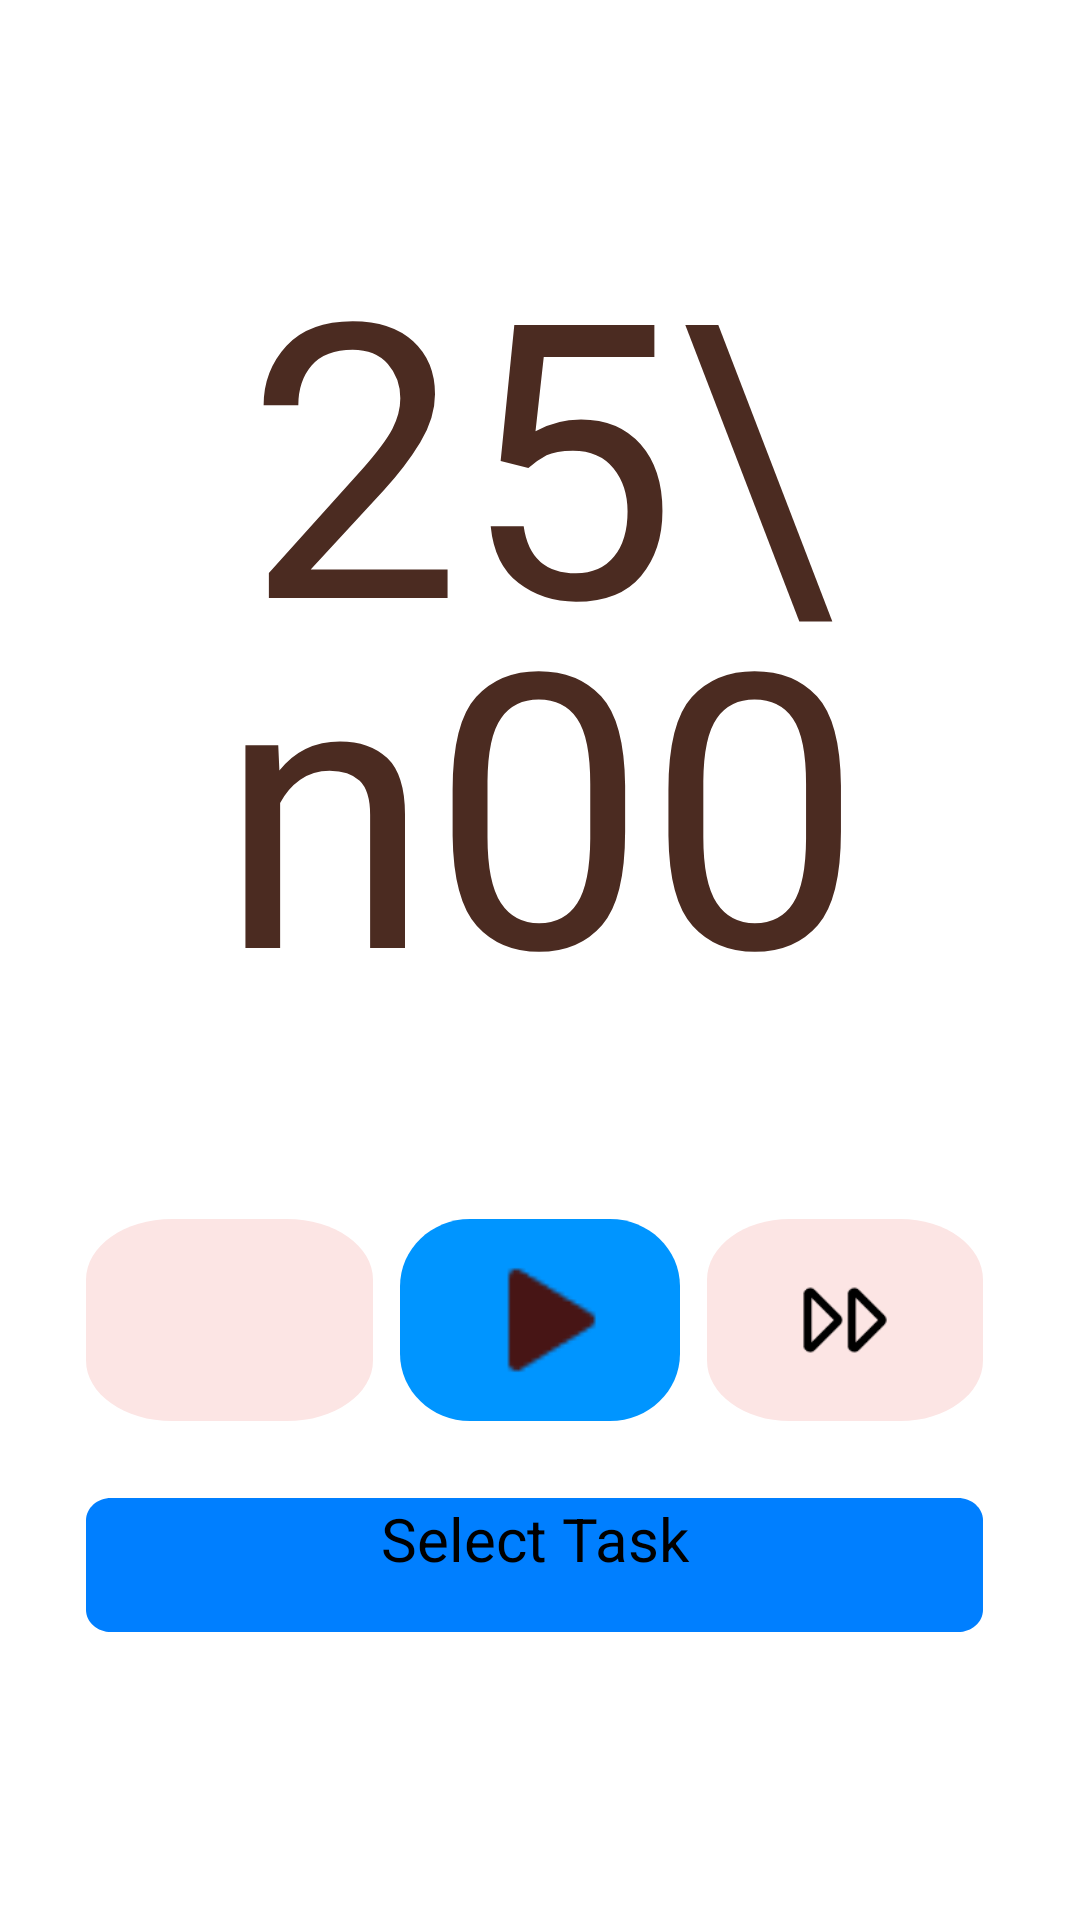

Layout XML and referenced resources for this Android screen:
<!-- AndroidManifest.xml: application theme Theme.TurboTrack -->
<!-- res/layout/fragment_timer.xml -->
<?xml version="1.0" encoding="utf-8"?>
<FrameLayout xmlns:android="http://schemas.android.com/apk/res/android"
    xmlns:tools="http://schemas.android.com/tools"
    xmlns:app="http://schemas.android.com/apk/res-auto"
    android:layout_width="match_parent"
    android:layout_height="match_parent"
    tools:context=".FragmentTimer">

    <androidx.constraintlayout.widget.ConstraintLayout
        android:layout_width="match_parent"
        android:layout_height="match_parent"
        app:layout_constraintBottom_toBottomOf="parent"
        app:layout_constraintTop_toTopOf="parent"
        app:layout_constraintVertical_bias="0.5">

        <TextView
            android:id="@+id/timerDisplay"
            android:layout_width="0dp"
            android:layout_height="0dp"
            android:autoSizeMaxTextSize="250sp"
            android:autoSizeMinTextSize="10sp"
            android:autoSizeStepGranularity="2sp"
            android:autoSizeTextType="uniform"
            android:fontFamily="@font/roboto"
            android:lineSpacingMultiplier="0.8"
            android:text="25\n00"
            android:textAlignment="center"
            android:textColor="#4B2B21"
            app:layout_constraintBottom_toBottomOf="@id/BottomOfTimer"
            app:layout_constraintHorizontal_bias="0.0"
            app:layout_constraintLeft_toLeftOf="@id/LeftofTimer"
            app:layout_constraintRight_toRightOf="@id/RightOfTimer"
            app:layout_constraintTop_toTopOf="@id/TopOfTimer"
            app:layout_constraintVertical_bias="0.0" />

        <RelativeLayout
            android:id="@+id/play_button"
            android:layout_width="0dp"
            android:layout_height="0dp"
            android:background="@drawable/timer_play_button"
            app:layout_constraintBottom_toBottomOf="@id/BottomOfButtons"
            app:layout_constraintLeft_toLeftOf="@id/LeftOfPlay"
            app:layout_constraintRight_toRightOf="@id/RightOfPlay"
            app:layout_constraintTop_toTopOf="@id/TopOfButtons">

            <ImageView
                android:id="@+id/play_icon"
                android:layout_width="wrap_content"
                android:layout_height="wrap_content"
                android:layout_centerInParent="true"
                android:scaleX="1.3"
                android:scaleY="1.3"
                android:src="@drawable/play_icon" />
        </RelativeLayout>

        <RelativeLayout
            android:id="@+id/timer_settings_button"
            android:layout_width="0dp"
            android:layout_height="0dp"
            android:background="@drawable/timer_beige_button"
            app:layout_constraintBottom_toBottomOf="@id/BottomOfButtons"
            app:layout_constraintLeft_toLeftOf="@id/LeftOfButtons"
            app:layout_constraintRight_toRightOf="@id/RightOfTimerSettings"
            app:layout_constraintTop_toTopOf="@id/TopOfButtons">

            <ImageView
                android:layout_width="wrap_content"
                android:layout_height="wrap_content"
                android:layout_centerInParent="true"
                android:scaleX="1.3"
                android:scaleY="1.3"
                android:src="@drawable/settings_icon" />
        </RelativeLayout>

        <RelativeLayout
            android:id="@+id/timer_skip_button"
            android:layout_width="0dp"
            android:layout_height="0dp"
            android:background="@drawable/timer_beige_button"
            app:layout_constraintBottom_toBottomOf="@id/BottomOfButtons"
            app:layout_constraintLeft_toLeftOf="@id/LeftOfSkip"
            app:layout_constraintRight_toRightOf="@id/RightOfButtons"
            app:layout_constraintTop_toTopOf="@id/TopOfButtons">

            <ImageView
                android:layout_width="wrap_content"
                android:layout_height="wrap_content"
                android:layout_centerInParent="true"
                android:scaleX="1.3"
                android:scaleY="1.3"
                android:src="@drawable/skip_icon" />
        </RelativeLayout>

        <Button
            android:id="@+id/select_button"
            android:layout_width="0dp"
            android:layout_height="0dp"
            android:background="@drawable/turbo_button_vector"
            android:text="Select Task"
            android:textAlignment="center"
            android:textSize="20sp"
            app:layout_constraintBottom_toBottomOf="@id/BottomOfSelect"
            app:layout_constraintLeft_toLeftOf="@id/LeftOfButtons"
            app:layout_constraintRight_toRightOf="@id/RightOfButtons"
            app:layout_constraintTop_toTopOf="@id/TopOfSelect" />

        <ImageView
            android:id="@+id/timer_status"
            android:layout_width="136dp"
            android:layout_height="0dp"
            app:layout_constraintBottom_toBottomOf="@id/BottomTimerStatus"
            app:layout_constraintLeft_toLeftOf="@id/LeftOfPlay"
            app:layout_constraintRight_toRightOf="@id/RightOfPlay"
            app:layout_constraintTop_toTopOf="@id/TopTimerStatus">
        </ImageView>

        <androidx.constraintlayout.widget.Guideline
            android:id="@+id/LeftofTimer"
            android:layout_width="wrap_content"
            android:layout_height="wrap_content"
            android:orientation="vertical"
            app:layout_constraintGuide_percent="0.2" />

        <androidx.constraintlayout.widget.Guideline
            android:id="@+id/RightOfTimer"
            android:layout_width="wrap_content"
            android:layout_height="wrap_content"
            android:orientation="vertical"
            app:layout_constraintGuide_percent="0.8" />

        <androidx.constraintlayout.widget.Guideline
            android:id="@+id/TopOfTimer"
            android:layout_width="wrap_content"
            android:layout_height="wrap_content"
            android:orientation="horizontal"
            app:layout_constraintGuide_percent="0.1" />

        <androidx.constraintlayout.widget.Guideline
            android:id="@+id/BottomOfTimer"
            android:layout_width="wrap_content"
            android:layout_height="wrap_content"
            android:orientation="horizontal"
            app:layout_constraintGuide_percent="0.72" />

        <androidx.constraintlayout.widget.Guideline
            android:id="@+id/TopOfButtons"
            android:layout_width="wrap_content"
            android:layout_height="wrap_content"
            android:orientation="horizontal"
            app:layout_constraintGuide_percent="0.635" />

        <androidx.constraintlayout.widget.Guideline
            android:id="@+id/BottomOfButtons"
            android:layout_width="wrap_content"
            android:layout_height="wrap_content"
            android:orientation="horizontal"
            app:layout_constraintGuide_percent="0.74" />

        <androidx.constraintlayout.widget.Guideline
            android:id="@+id/LeftOfButtons"
            android:layout_width="wrap_content"
            android:layout_height="wrap_content"
            android:orientation="vertical"
            app:layout_constraintGuide_percent="0.08" />

        <androidx.constraintlayout.widget.Guideline
            android:id="@+id/RightOfButtons"
            android:layout_width="wrap_content"
            android:layout_height="wrap_content"
            android:orientation="vertical"
            app:layout_constraintGuide_percent="0.91" />

        <androidx.constraintlayout.widget.Guideline
            android:id="@+id/TopOfSelect"
            android:layout_width="wrap_content"
            android:layout_height="wrap_content"
            android:orientation="horizontal"
            app:layout_constraintGuide_percent="0.78" />

        <androidx.constraintlayout.widget.Guideline
            android:id="@+id/BottomOfSelect"
            android:layout_width="wrap_content"
            android:layout_height="wrap_content"
            android:orientation="horizontal"
            app:layout_constraintGuide_percent="0.85" />

        <androidx.constraintlayout.widget.Guideline
            android:id="@+id/LeftOfPlay"
            android:layout_width="wrap_content"
            android:layout_height="wrap_content"
            android:orientation="vertical"
            app:layout_constraintGuide_percent="0.37" />

        <androidx.constraintlayout.widget.Guideline
            android:id="@+id/RightOfPlay"
            android:layout_width="wrap_content"
            android:layout_height="wrap_content"
            android:orientation="vertical"
            app:layout_constraintGuide_percent="0.63" />

        <androidx.constraintlayout.widget.Guideline
            android:id="@+id/RightOfTimerSettings"
            android:layout_width="wrap_content"
            android:layout_height="wrap_content"
            android:orientation="vertical"
            app:layout_constraintGuide_percent="0.345" />

        <androidx.constraintlayout.widget.Guideline
            android:id="@+id/LeftOfSkip"
            android:layout_width="wrap_content"
            android:layout_height="wrap_content"
            android:orientation="vertical"
            app:layout_constraintGuide_percent="0.655" />

        <androidx.constraintlayout.widget.Guideline
            android:id="@+id/TopTimerStatus"
            android:layout_width="wrap_content"
            android:layout_height="wrap_content"
            android:orientation="horizontal"
            app:layout_constraintGuide_percent="0.09" />

        <androidx.constraintlayout.widget.Guideline
            android:id="@+id/BottomTimerStatus"
            android:layout_width="wrap_content"
            android:layout_height="wrap_content"
            android:orientation="horizontal"
            app:layout_constraintGuide_percent="0.14" />
    </androidx.constraintlayout.widget.ConstraintLayout>
</FrameLayout>
<!-- resources referenced by this layout -->
<resources>
  <!-- drawable play_icon: png bitmap (drawable, 511 bytes) -->
  <!-- drawable skip_icon: png bitmap (drawable, 464 bytes) -->
  <!-- drawable timer_beige_button (drawable) -->
  <?xml version="1.0" encoding="utf-8"?>
  <vector
      xmlns:android="http://schemas.android.com/apk/res/android"
      xmlns:aapt="http://schemas.android.com/aapt"
      android:width="80dp"
      android:height="80dp"
      android:viewportWidth="80"
      android:viewportHeight="80"
  
      >
      <group>
          <clip-path
              android:pathData="M24 0H56C69.2548 0 80 10.7452 80 24V56C80 69.2548 69.2548 80 56 80H24C10.7452 80 0 69.2548 0 56V24C0 10.7452 10.7452 0 24 0Z"
              />
          <path
              android:pathData="M0 0V80H80V0"
              android:fillColor="#fce5e4"
              />
      </group>
  </vector>
  <!-- drawable timer_play_button (drawable) -->
  <?xml version="1.0" encoding="utf-8"?>
  <vector
      xmlns:android="http://schemas.android.com/apk/res/android"
      xmlns:aapt="http://schemas.android.com/aapt"
      android:width="128dp"
      android:height="96dp"
      android:viewportWidth="128"
      android:viewportHeight="96"
      >
      <group>
          <clip-path
              android:pathData="M32 0H96C113.673 0 128 14.3269 128 32V64C128 81.6731 113.673 96 96 96H32C14.3269 96 0 81.6731 0 64V32C0 14.3269 14.3269 0 32 0Z"
              />
          <path
              android:pathData="M0 0V96H128V0"
              android:fillColor="#0095FF"
              />
      </group>
  </vector>
  <!-- drawable turbo_button_vector (drawable) -->
  <?xml version="1.0" encoding="utf-8"?>
  <vector
      xmlns:android="http://schemas.android.com/apk/res/android"
      xmlns:aapt="http://schemas.android.com/aapt"
      android:width="357dp"
      android:height="60dp"
      android:viewportWidth="357"
      android:viewportHeight="60"
      >
      <group>
          <clip-path
              android:pathData="M10 0H347C352.523 0 357 4.47715 357 10V50C357 55.5228 352.523 60 347 60H10C4.47715 60 0 55.5228 0 50V10C0 4.47715 4.47715 0 10 0Z"
              />
          <path
              android:pathData="M0 0V60H357V0"
              android:fillColor="@color/turboBlue"
              />
      </group>
  </vector>
  <color name="turboBlue">#007FFF</color>
</resources>
